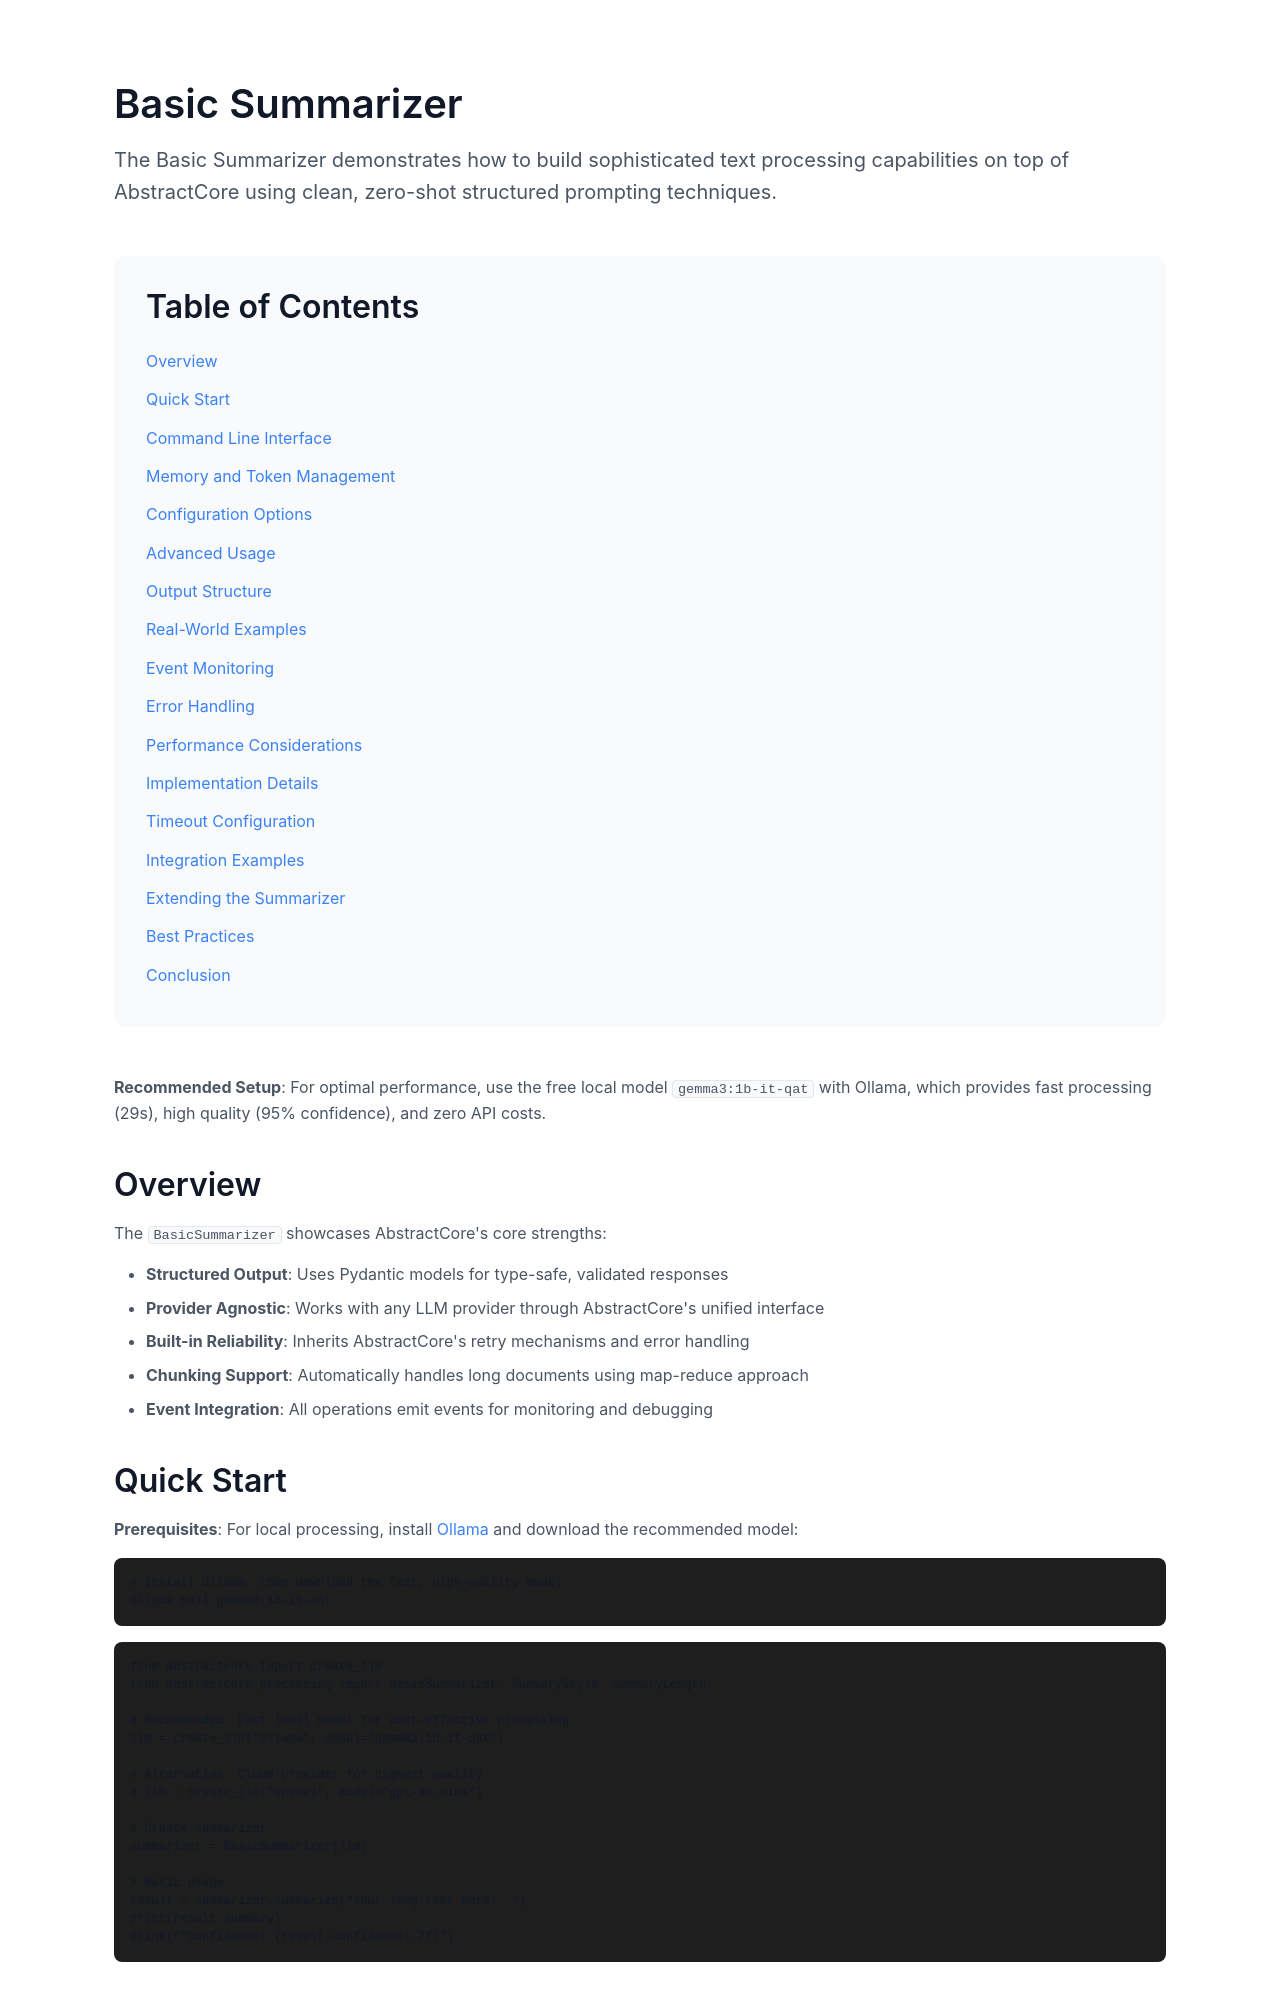

repository: lpalbou/AbstractCore · page: docs/apps/basic-summarizer.html · generator: mkdocs

# Basic Summarizer

The Basic Summarizer demonstrates how to build sophisticated text processing capabilities on top of AbstractCore using clean, zero-shot structured prompting techniques.

**💡 Recommended Setup**: For best performance, use the free local model `gemma3:1b-it-qat` with Ollama, which provides fast processing (29s), high quality (95% confidence), and zero API costs.

## Overview

The `BasicSummarizer` showcases AbstractCore's core strengths:

- **Structured Output**: Uses Pydantic models for type-safe, validated responses
- **Provider Agnostic**: Works with any LLM provider through AbstractCore's unified interface
- **Built-in Reliability**: Inherits AbstractCore's retry mechanisms and error handling
- **Chunking Support**: Automatically handles long documents using map-reduce approach
- **Event Integration**: All operations emit events for monitoring and debugging
